Image classification data set "texas_tortoise_composite" (csekharan/tortoise-predictor on GitHub). Class labels (3): blank, other animal, tortoise.

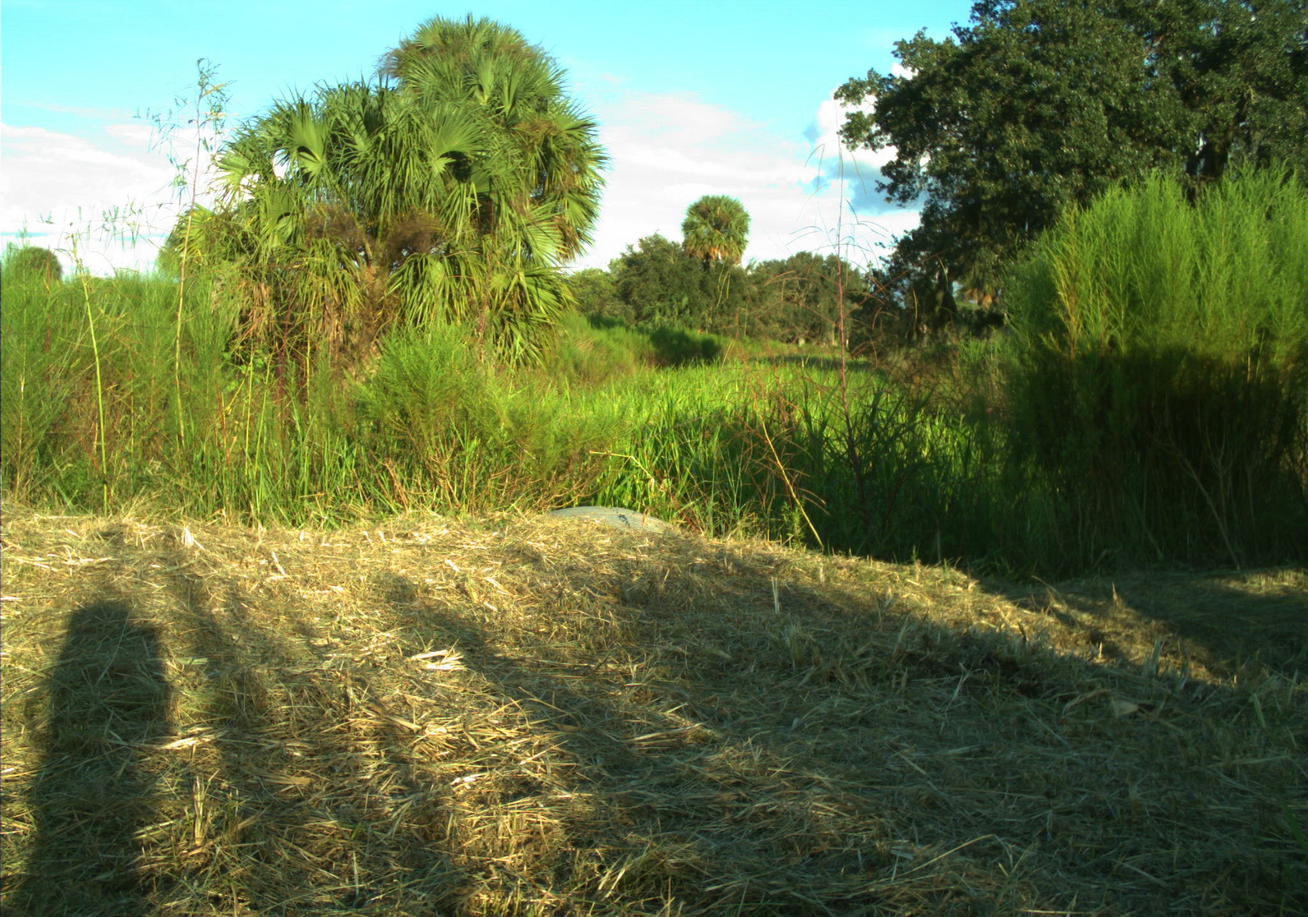
Label: blank

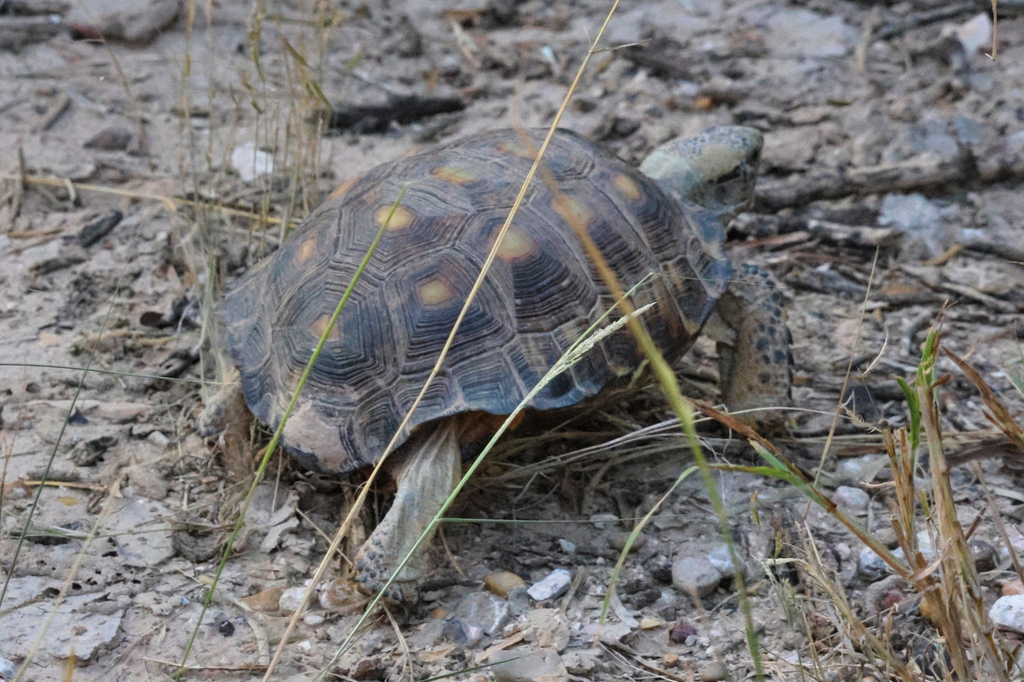
Label: tortoise

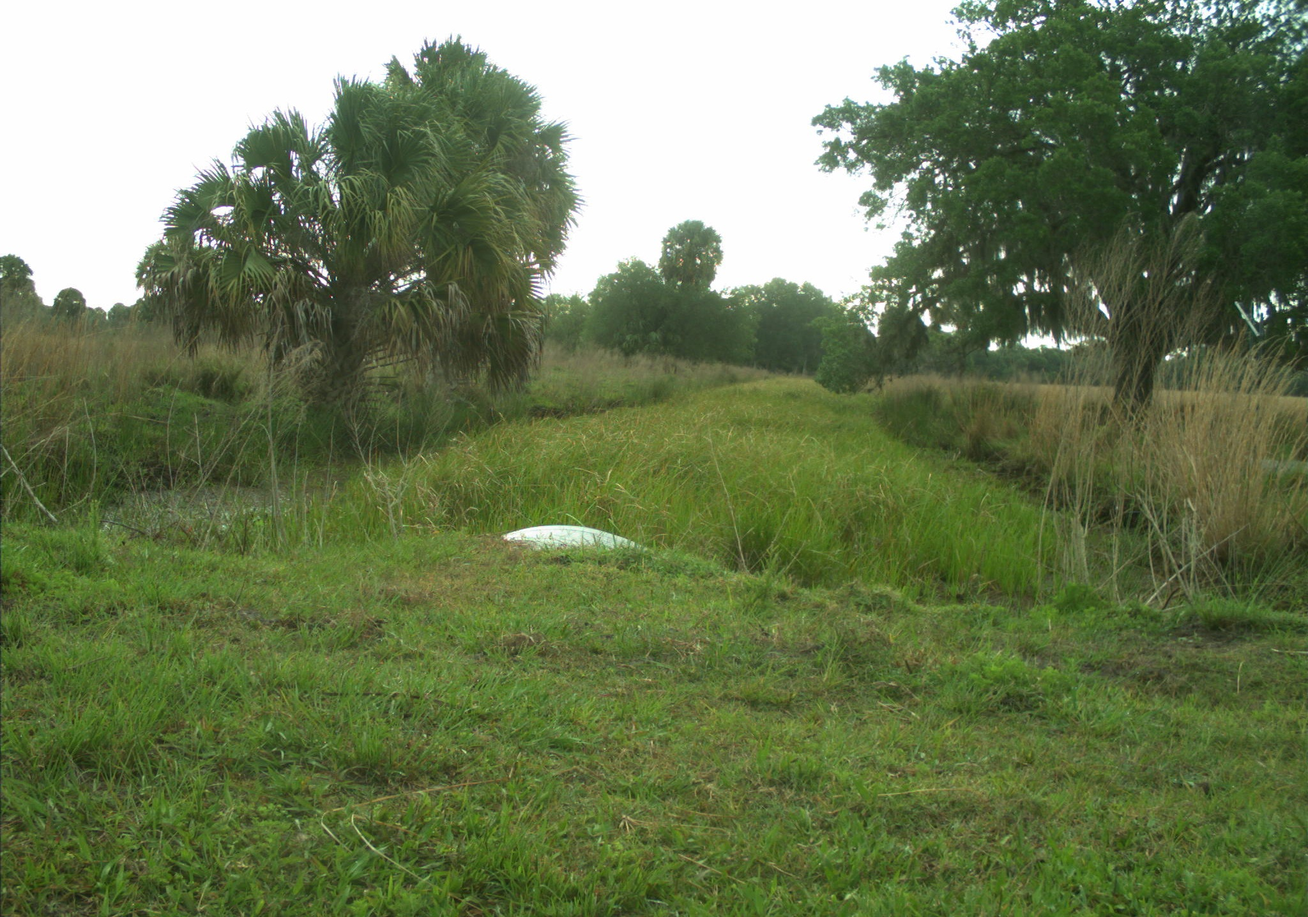
Label: blank

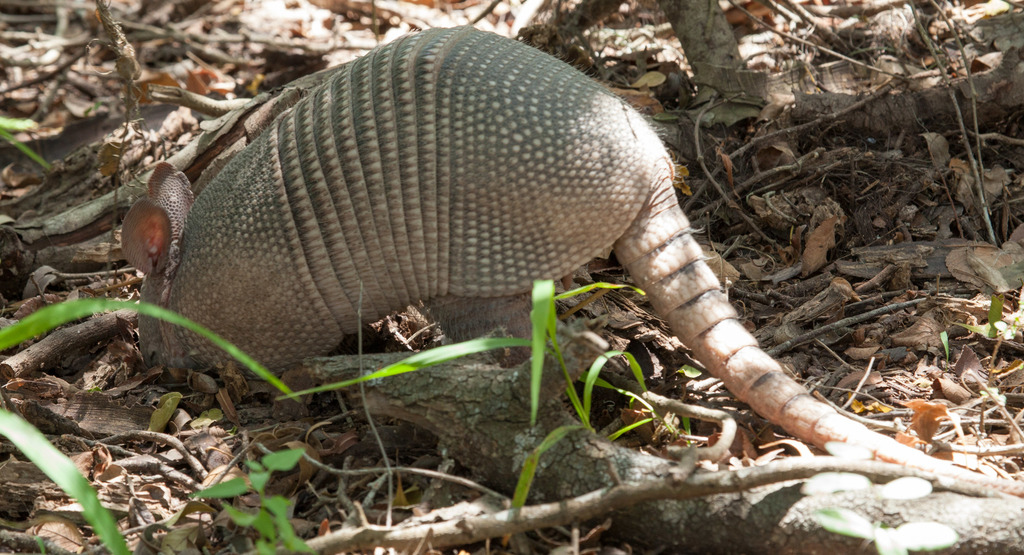
Label: other animal

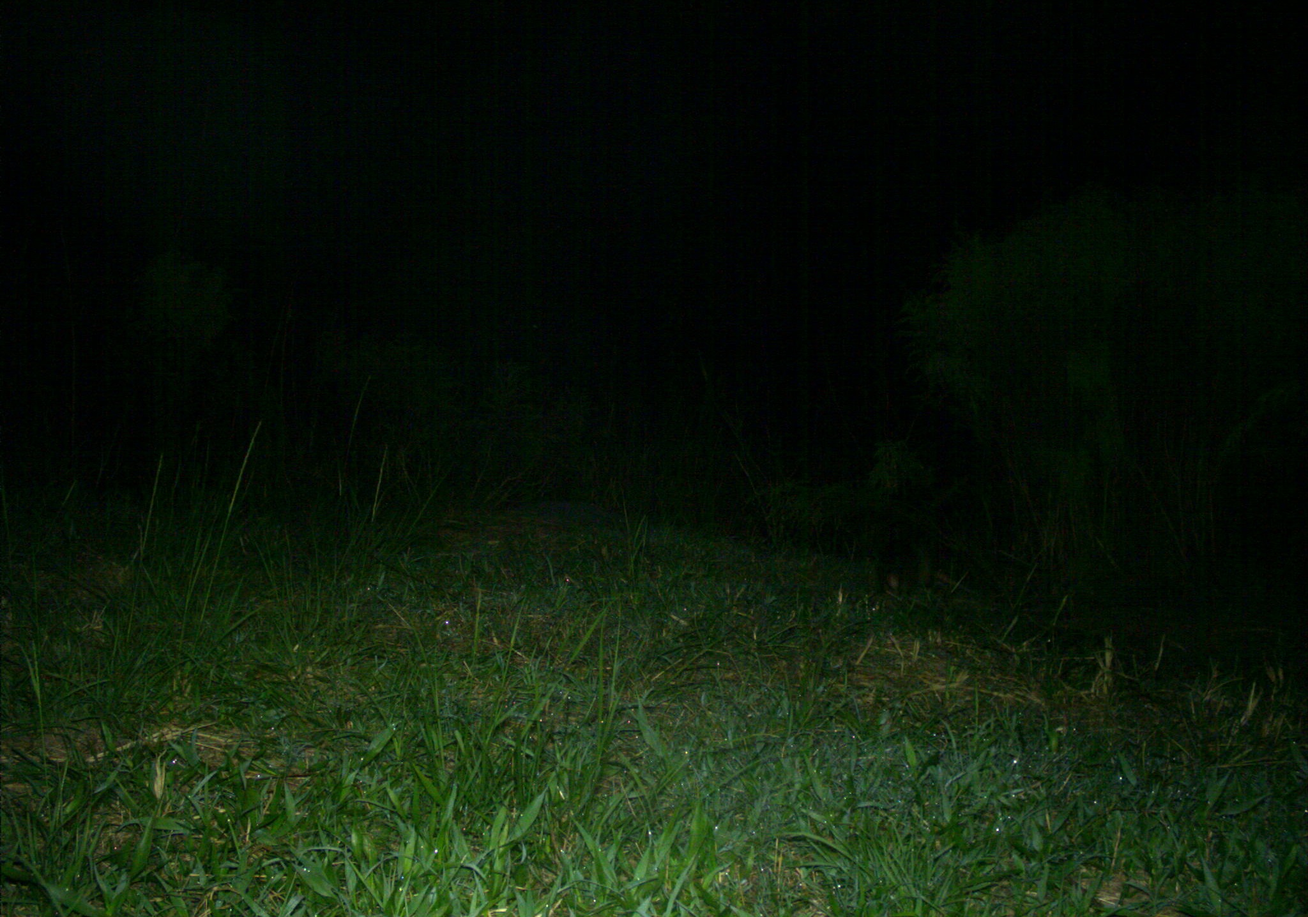
Label: other animal

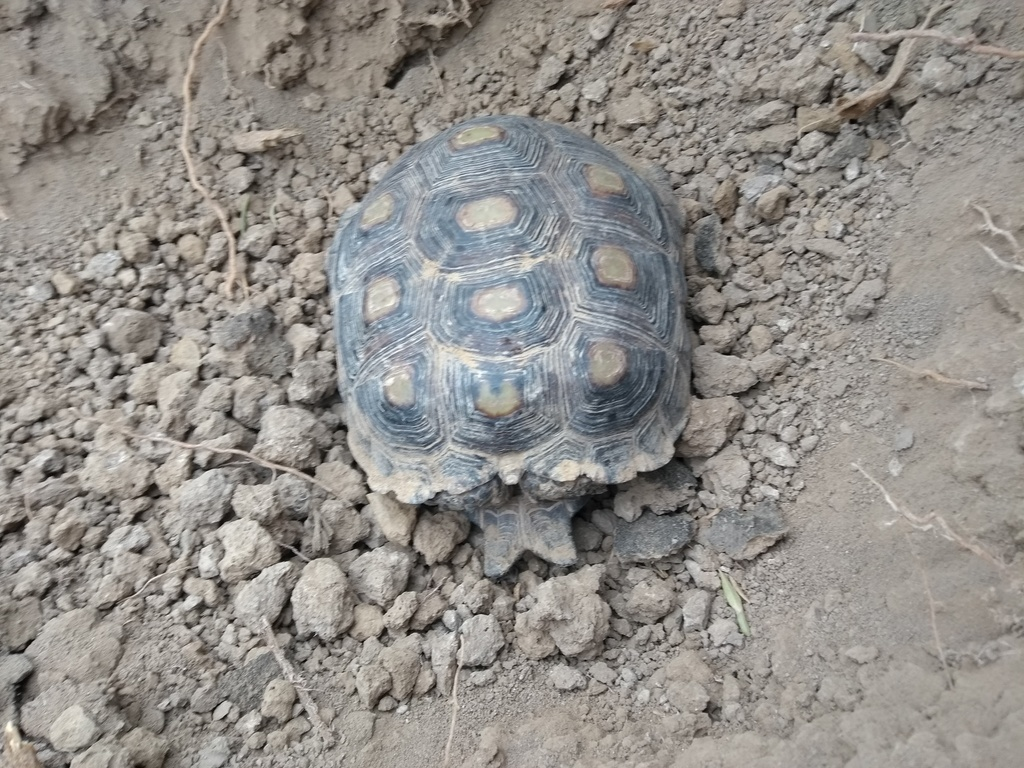
Label: tortoise
